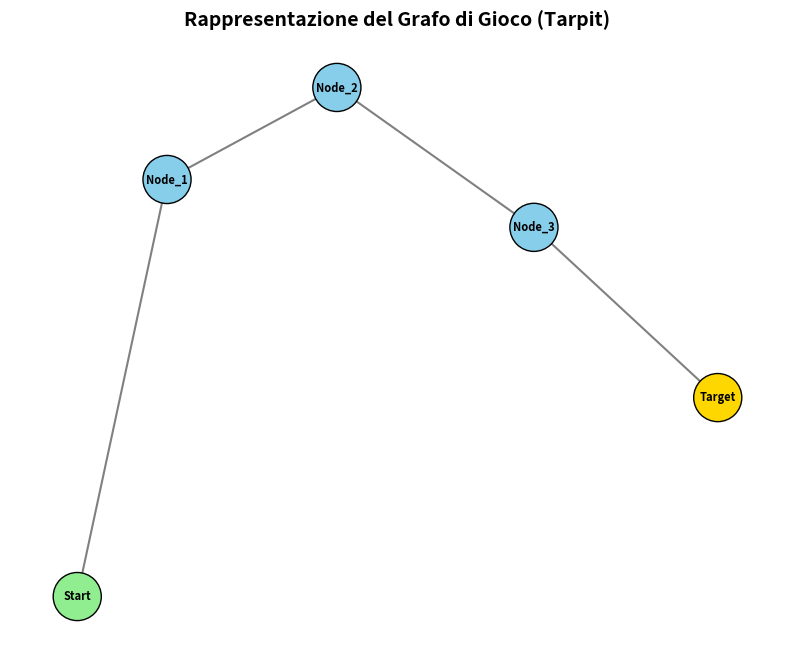
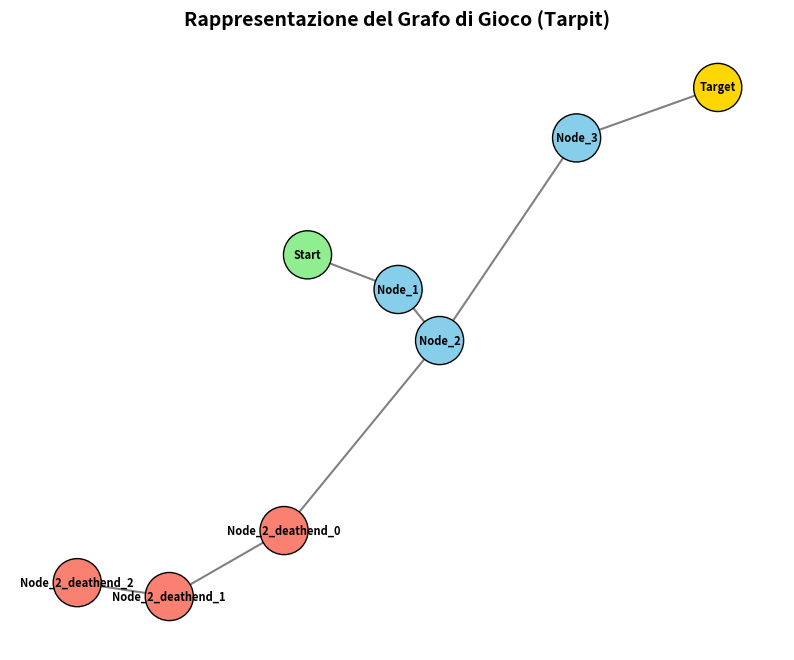

Here is the Python script that generated these plots, in order:
import networkx as nx
class graph:
    def __init__(self,pathlength):
        self.pathlength = pathlength
        self.reset()

    def reset(self):
        self.G = nx.DiGraph()
        self.node_counter = 0 
        for i in range(self.pathlength):
            node_id = self.node_counter
            # Definiamo il nome testuale in base al ruolo del nodo
            if i == 0:
                node_name = "Start"
            elif i == self.pathlength - 1:
                node_name = "Target"
            else:
                node_name = f"Node_{i}"
            self.G.add_node(
                node_id, 
                name=node_name,                               # Stringa descrittiva
                heuristic=float(self.pathlength - i - 1), 
                is_bait=False,
            )
            if i > 0:
                # Colleghiamo il nodo precedente (node_id - 1) a quello corrente
                self.G.add_edge(node_id - 1, node_id)
            self.node_counter += 1
        self.start_node = 0                     # ID del nodo Start
        self.target_node = self.pathlength - 1  # ID del nodo Target
    
    def add_bait(self, start_node):
        newid = self.node_counter
        self.node_counter += 1

        newname= self.G.nodes[start_node]['name'] + "_bait"

        self.G.add_node(newid, name=newname, heuristic = 1, is_bait=True)
        self.G.add_edge(start_node, newid)
        return newid
    
    def add_loop(self, start_node, loop_length=3):
        for i in range(loop_length):
            newid = self.node_counter
            self.node_counter += 1

            newname= self.G.nodes[start_node]['name'] + f"_loop_{i}"
            
            self.G.add_node(newid, name=newname, heuristic=1, is_bait=True)
            
            if i == 0:
                self.G.add_edge(start_node,newid)
            else:
                self.G.add_edge(newid-1,newid)
        self.G.add_edge(newid,start_node)

    def add_deathend(self, start_node, deathend_length=3):
        for i in range(deathend_length):
            newid = self.node_counter
            self.node_counter += 1

            newname= self.G.nodes[start_node]['name'] + f"_deathend_{i}"
            
            self.G.add_node(newid, name=newname, heuristic=1, is_bait=True)
            
            if i == 0:
                self.G.add_edge(start_node,newid)
            else:
                self.G.add_edge(newid-1,newid)

    def save_graph_png(self, filename="grafo_progetto.png"):
        import matplotlib.pyplot as plt
        
        plt.figure(figsize=(10, 8))
        
        # 1. Definiamo i colori dei nodi in base alle loro proprietà
        node_colors = []
        labels = {}
        
        for node, data in self.G.nodes(data=True):
            # Salviamo il nome da stampare sul nodo
            labels[node] = data['name']
            
            # Coloriamo in modo diverso a seconda del tipo di nodo
            if data['name'] == "Start":
                node_colors.append("lightgreen")
            elif data['name'] == "Target":
                node_colors.append("gold")
            elif data.get('is_bait', False):
                node_colors.append("salmon") # Esche in rosso/arancio
            else:
                node_colors.append("skyblue") # Nodi normali del percorso
        
        # 2. Definiamo il layout (posizionamento dei nodi)
        # spring_layout simula forze fisiche per distanziare bene i rami e i cicli
        pos = nx.spring_layout(self.G, seed=42) 
        
        # 3. Disegniamo il grafo
        nx.draw_networkx_nodes(self.G, pos, node_color=node_colors, node_size=1200, edgecolors="black")
        nx.draw_networkx_edges(self.G, pos, arrowstyle="->", arrowsize=15, edge_color="gray", width=1.5)
        nx.draw_networkx_labels(self.G, pos, labels=labels, font_size=8, font_family="sans-serif", font_weight="bold")
        
        # Personalizzazioni estetiche della figura
        plt.title("Rappresentazione del Grafo di Gioco (Tarpit)", fontsize=14, fontweight='bold')
        plt.axis("off") # Nasconde gli assi cartesiani standard
        
        # Salva l'immagine
        plt.savefig(filename, format="PNG", dpi=300, bbox_inches='tight')
        plt.close() # Chiude la figura per liberare memoria
        print(f"Grafo salvato con successo in '{filename}'")


class environment():
    def __init__(self,pathlength):
        self.G = graph(pathlength)
        self.reset()
    
    def reset(self):
        self.G.reset()
        self.sim_on = True
        self.att = Attaccante()
        self.dif = Difensore()
        self.extimatedPatience = 100

    def getCurrentState(self):
        return (self.G.current_node, self.G.distanceFromStart, self.G.distanceToEnd, self.extimatedPatience)
    
    def step(self):
        current_state = self.getCurrentState()
        
        dif_action = self.att.step(current_state)   #int azione che vuole si faccia dato lo stato attuale
        if dif_action == 0:
            self.G.add_bait(current_state[0])
        elif dif_action == 1:
            self.G.add_loop(current_state[0])
        elif dif_action == 2:
            self.G.add_deathend(current_state[0])

        att_action = self.dif.step(self.G, self.G.current_node)  #int nodo che vuole esplorare
        self.G.current_node = att_action

        ## Aggiornamento della extimatedPatience

        if self.att.checkPatience():   #Pazienza reale dell'attaccante ritorna true se si è stancato di esplorare
            self.sim_on = False
        


        


    

if __name__ == "__main__":
    env = graph(5)
    env.save_graph_png("init_state.png")
    env.add_deathend(2)
    env.save_graph_png("end_state.png")
    
